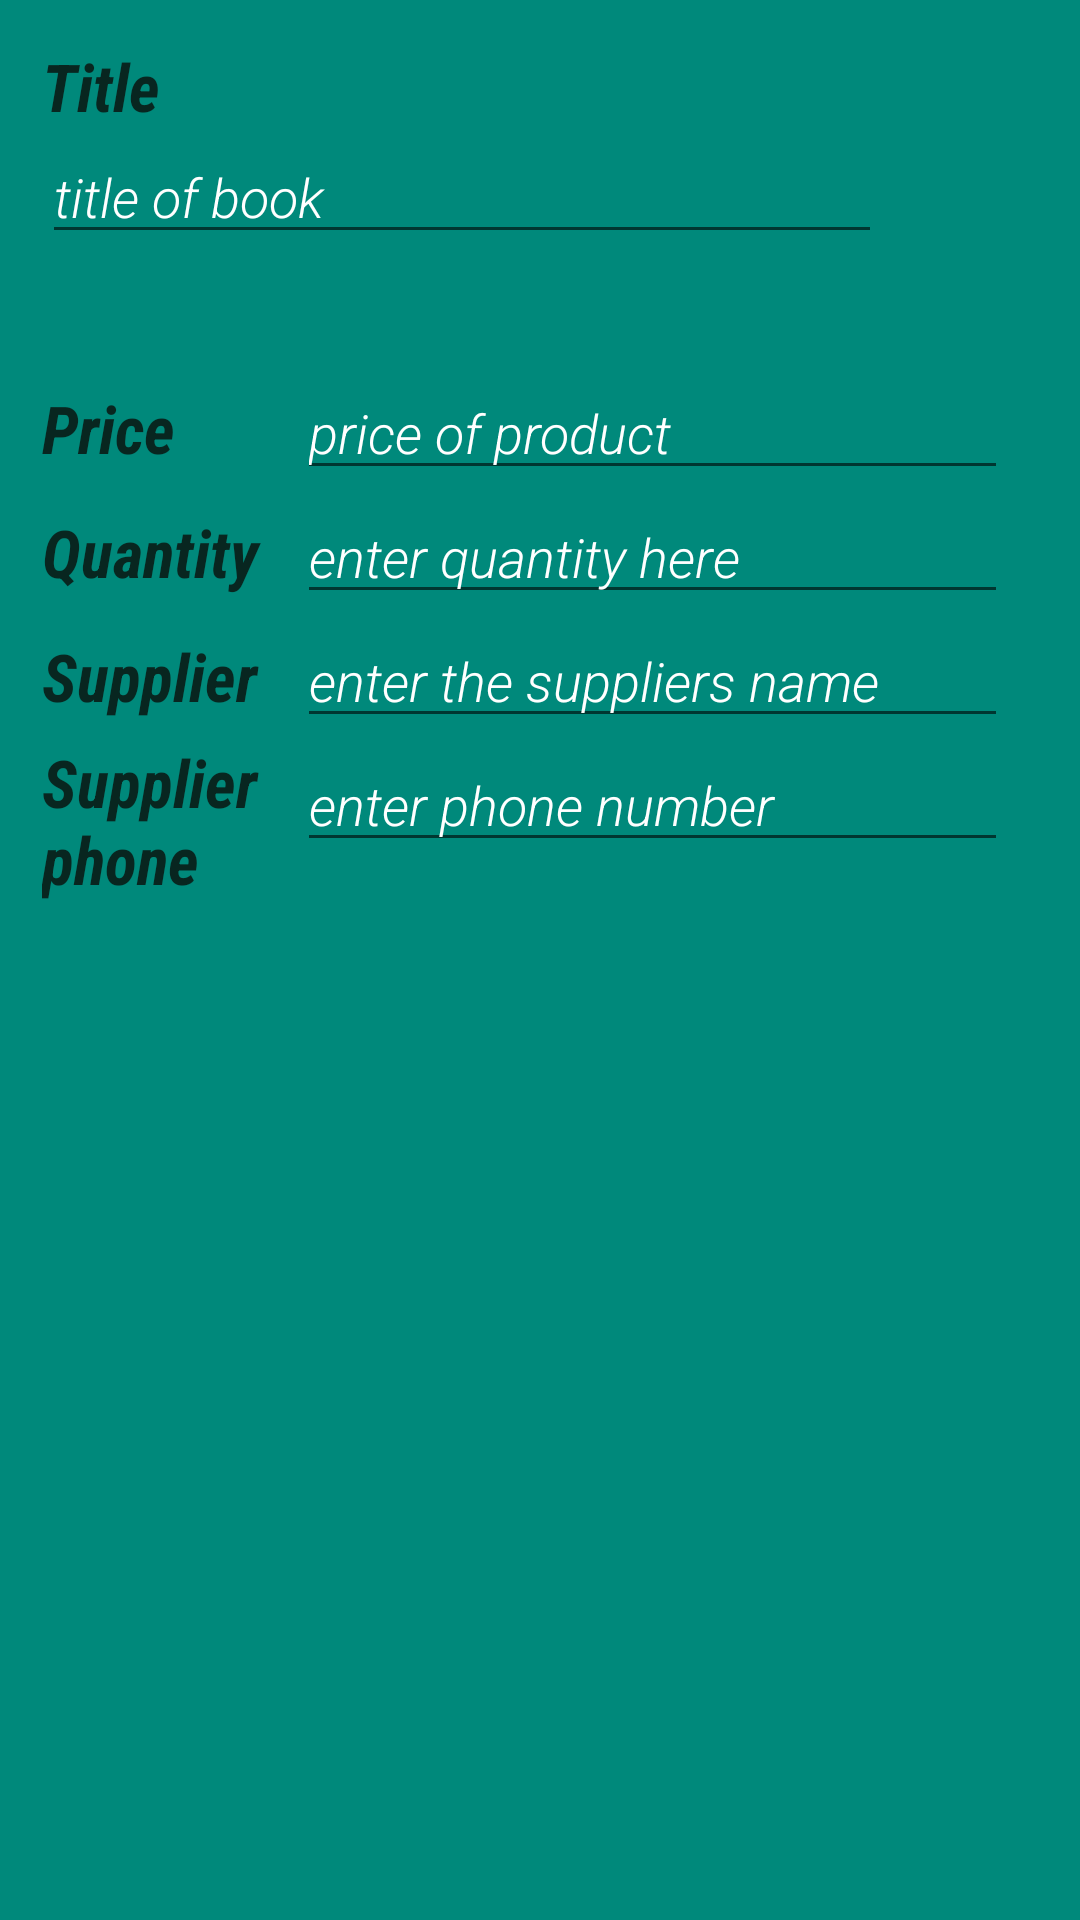

Here is an Android app screen rendered from its layout file. Give the layout XML and the strings, colors and styles it references.
<!-- AndroidManifest.xml: application theme CustomActionBarTheme -->
<!-- res/layout/add_edit_activity.xml -->
<?xml version="1.0" encoding="utf-8"?>
<LinearLayout xmlns:android="http://schemas.android.com/apk/res/android"
    xmlns:tools="http://schemas.android.com/tools"
    android:layout_width="match_parent"
    android:layout_height="match_parent"
    android:background="@color/green_light"
    android:orientation="vertical"
    android:padding="@dimen/activity_margin"
    tools:context=".AddActivity">

    
    <LinearLayout
        android:layout_width="match_parent"
        android:layout_height="108dp"
        android:orientation="vertical">

        
        <TextView
            style="@style/font_title"
            android:layout_width="wrap_content"
            android:layout_height="wrap_content"
            android:text="@string/edit_text_title" />
        
        <EditText

            android:id="@+id/edit_book_title"
            style="@style/EditorFieldStyle"
            android:layout_width="280dp"
            android:layout_marginRight="@dimen/marginRight"
            android:hint="@string/hint_text_title"
            android:inputType="textCapCharacters"
            android:maxLength="25" />


    </LinearLayout>

    <LinearLayout
        android:layout_width="match_parent"
        android:layout_height="wrap_content"
        android:orientation="horizontal">

        
        <TextView
            style="@style/font_title"
            android:layout_width="85dp"
            android:layout_height="wrap_content"
            android:text="@string/edit_text_price" />
        
        <EditText
            android:id="@+id/edit_book_price"
            style="@style/EditorFieldStyle"
            android:layout_width="match_parent"
            android:layout_marginRight="@dimen/marginRight"
            android:hint="@string/hint_text_price"
            android:inputType="number"
            android:maxLength="3" />


    </LinearLayout>

    <LinearLayout
        android:layout_width="match_parent"
        android:layout_height="wrap_content"
        android:orientation="horizontal">

        
        <TextView
            style="@style/font_title"
            android:layout_width="85dp"
            android:layout_height="wrap_content"
            android:text="@string/edit_text_quantity" />
        
        <EditText
            android:id="@+id/edit_book_quantity"
            style="@style/EditorFieldStyle"
            android:layout_marginRight="@dimen/marginRight"
            android:hint="@string/hint_text_quantity"
            android:inputType="number"
            android:maxLength="3" />


    </LinearLayout>

    <LinearLayout
        android:layout_width="match_parent"
        android:layout_height="wrap_content"
        android:orientation="horizontal">

        
        <TextView

            style="@style/font_title"
            android:layout_width="85dp"
            android:layout_height="wrap_content"
            android:text="@string/edit_text_supplier_name" />
        
        <EditText
            android:id="@+id/edit_supplier_name"
            style="@style/EditorFieldStyle"
            android:layout_marginRight="@dimen/marginRight"
            android:hint="@string/hint_supplier_name"
            android:inputType="textCapWords"
            android:maxLength="25" />


    </LinearLayout>

    <LinearLayout
        android:layout_width="match_parent"
        android:layout_height="80dp"
        android:orientation="horizontal">

        
        <TextView

            style="@style/font_title"
            android:layout_width="85dp"
            android:layout_height="match_parent"
            android:text="@string/edit_text_suppliers_phone" />
        
        <EditText
            android:id="@+id/edit_supplier_phone"
            style="@style/EditorFieldStyle"
            android:layout_marginRight="@dimen/marginRight"
            android:hint="@string/hint_supplier_phone"
            android:inputType="phone"
            android:maxLength="10" />


    </LinearLayout>
</LinearLayout>
<!-- resources referenced by this layout -->
<resources>
  <color name="green_light">#00897B</color>
  <dimen name="activity_margin">14dp</dimen>
  <dimen name="marginRight">10dp</dimen>
  <string name="edit_text_price">Price</string>
  <string name="edit_text_quantity">Quantity</string>
  <string name="edit_text_supplier_name">Supplier</string>
  <string name="edit_text_suppliers_phone">Supplier  phone</string>
  <string name="edit_text_title">Title</string>
  <string name="hint_supplier_name">enter the suppliers name</string>
  <string name="hint_supplier_phone">enter phone number</string>
  <string name="hint_text_price">price of product</string>
  <string name="hint_text_quantity">enter quantity here</string>
  <string name="hint_text_title">title of book</string>
  <style name="EditorFieldStyle">
          <item name="android:layout_height">wrap_content</item>
          <item name="android:layout_width">match_parent</item>
          <item name="android:fontFamily" tools:ignore="NewApi">sans-serif-light</item>
          <item name="android:textAppearance">?android:textAppearanceMedium</item>
          <item name="android:textColor">@color/white</item>
          <item name="android:textColorHint">@color/white</item>
          <item name="android:textStyle">italic</item>
  
      </style>
  <style name="font_title">
          <item name="android:textStyle">bold|italic</item>
          <item name="android:fontFamily" tools:ignore="NewApi">sans-serif-condensed</item>
          <item name="android:textColor">#082620</item>
          <item name="android:textAppearance">@style/TextAppearance.AppCompat.Large</item>
      </style>
  <style name="CustomActionBarTheme" parent="@style/Theme.AppCompat.Light.DarkActionBar">
          <item name="android:actionBarStyle">@style/MyActionBar</item>
  
          
          <item name="actionBarStyle">@style/MyActionBar</item>
      </style>
  <color name="white">#FFFFFF</color>
  <style name="MyActionBar" parent="@style/Widget.AppCompat.Light.ActionBar.Solid.Inverse">
          <item name="android:background">@color/dark_green</item>
  
          
          <item name="background">@color/dark_green</item>
      </style>
  <color name="dark_green">#004D40</color>
</resources>
